Run: headless pygame with SDL's dummy video driver; simulated clock (each Clock.tick advances the game by its frame time, no real sleeping); random seed 0; keys injected as events and as key.get_pressed() state; no mouse input.
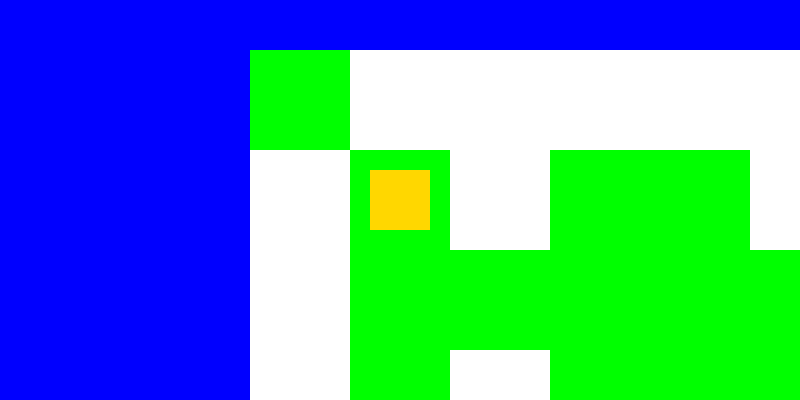
Frame 1 of 4 · flips 1–60 · no input
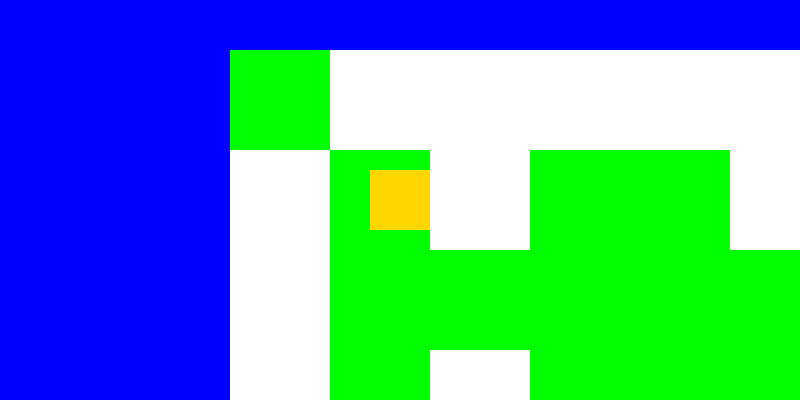
Frame 2 of 4 · flips 61–180 · tapped SPACE, RETURN · held RIGHT (→), D
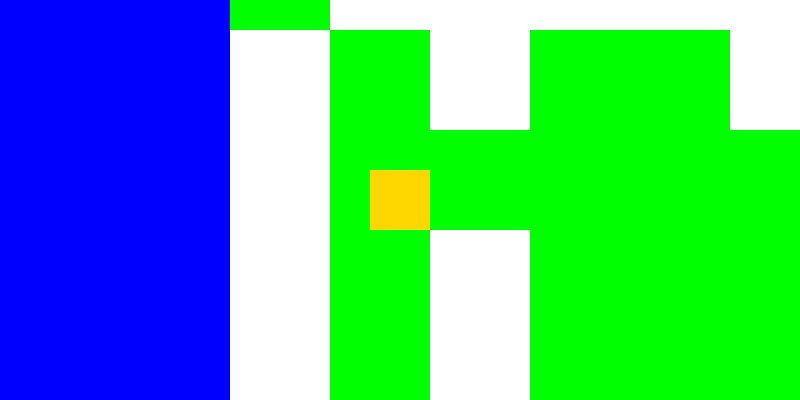
Frame 3 of 4 · flips 181–300 · held DOWN (↓), S
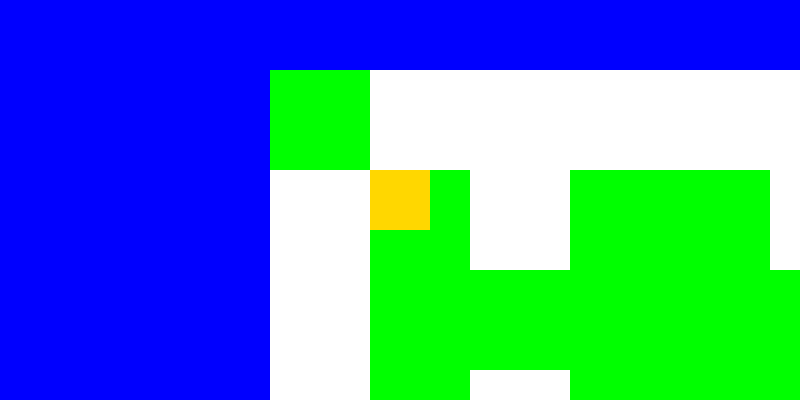
Frame 4 of 4 · flips 301–420 · held LEFT (←), A, UP (↑), W

The pygame program that drew these frames:

#Created by Ethan Nauta

#--Resources Used--#:
#https://youtu.be/QFvqStqPCRU?si=gmiGOuEnrZTYafuq -- video watched until 26:02 for help setting up methods for the game.
#https://www.geeksforgeeks.org/allowing-resizing-window-in-pygame/ -- where I found the method that allows window resizing.
#https://www.geeksforgeeks.org/how-to-get-the-size-of-pygame-window/ -- where I found the method that returns window size.

#Bring in pygame module
import pygame, sys

pygame.init()

#define screen size and amount of tiles on screen.
screen_x = 800
screen_y = 400
screen_x2 = screen_x
screen_y2 = screen_y
screen = pygame.display.set_mode((screen_x, screen_y), pygame.RESIZABLE)
pygame.display.set_caption('Resizable')


#create a matrix to position the map tiles!
matrix_columns = int(16)
matrix_rows = int(16)
matrix_column_count = 0
matrix_row_count = 0
matrix = [[1,0,0,0,0,0,0,0,0,0,0,0,0,0,0,0],
          [0,1,0,1,1,0,0,0,1,1,1,1,1,1,1,0],
          [0,1,1,1,1,1,1,0,1,1,0,0,1,1,1,0],
          [0,1,0,1,1,1,1,0,1,1,0,1,1,1,1,0],
          [0,1,0,1,1,1,0,0,1,1,1,1,1,1,1,0],
          [0,1,0,1,0,1,1,0,1,1,1,1,1,1,1,0],
          [0,0,0,1,0,0,0,0,1,1,1,0,1,1,1,0],
          [0,0,1,1,0,0,0,0,1,1,0,0,0,1,1,0],
          [0,0,1,1,0,0,1,1,1,1,1,0,1,1,1,0],
          [0,0,1,1,0,0,1,1,1,1,1,1,1,1,1,0],
          [0,0,1,1,0,0,2,0,1,1,1,1,1,1,1,0],
          [0,0,1,1,1,1,1,0,1,1,1,1,1,1,1,0],
          [0,0,1,1,1,1,1,0,3,3,0,0,0,1,1,0],
          [0,0,1,1,0,0,0,0,1,1,1,1,0,1,1,0],
          [0,0,1,1,0,0,0,0,-1,1,1,1,1,1,1,0],
          [0,0,0,0,0,0,0,0,0,0,0,0,0,0,0,0],]


#initialize player object, the object should be divisible to an even number to allow the smooth collision. 
#(ie 50/2 = 25 which is not even so ideally don't use that)
plyr_size = 60
test_surface = pygame.Surface((plyr_size, plyr_size))
test_surface.fill(pygame.Color("gold"))

plyr_key = "gold"

#size of every tile in the game, their spacing and collision will scale with this. Change it to whatever!
#(just make sure the player doesn't spawn in a block)
tile_size = 100

#these are some methods I was told to use from a video which seem to work. They are elements of pygame.
clock = pygame.time.Clock()

SCREEN_UPDATE = pygame.USEREVENT
pygame.time.set_timer(SCREEN_UPDATE, 100)

#x and y position of the top left corner of the screen on the map.
x_pos = -350
y_pos = -150

#the actual x and y positions of the centre of the player character.
r_xpos = 50
r_ypos = 50

#state of players available keyboard inputs.
w_state = 0
a_state = 0
s_state = 0
d_state = 0

#players speed in the game. Each key corresponds to a direction!
w_speed = 10
a_speed = 10
s_speed = 10
d_speed = 10

#a dictionary that stores the numbers of a door to the color of the door
#used later for comparing the players color to the door color to check if they may pass!
door_dict = {}

#places the player in the give row column of the matrix!
def posPlayer(row, column):
    
    global x_pos
    global y_pos
    global r_xpos
    global r_ypos
    
    x_pos += tile_size*column
    y_pos += tile_size*row
    
    r_xpos += tile_size*column
    r_ypos += tile_size*row
    
    
    
#----this is where you edit player position----#
posPlayer(1,1)


#make a door of whatever color the user chooses, then make a number for that doors associated key
#color must be a string defined in pygames base colors
#number must be an integer greater than 1
def makeDoor(color, number, current_columns, current_rows):
    
    #make sure to only draw door when needed
    if matrix[current_rows][current_columns] == number:
            
        door = pygame.Surface((tile_size,tile_size))
        door.fill(pygame.Color(color))
        
        screen.blit(door, (columns*tile_size - x_pos, rows*tile_size - y_pos))
        
        door_dict[number] = color
    
#create a key object that is associated with the door it opens by number and color
#position is two numbers, a row and a column for the key to be placed in the matrix
def makeKey(color, column, row, current_column, current_row):
    
    #just to make the game not draw the key every single time it draws any other object in the game
    if current_column == column and current_row == row:
        
        key = pygame.Surface((plyr_size/2, plyr_size/2))
        key.fill(pygame.Color(color))
        
        screen.blit(key, (column*tile_size - x_pos + 0.5*tile_size - 0.5*plyr_size/2, row*tile_size + 0.5*tile_size - 0.5*plyr_size/2 - y_pos))
    
        #also check if player is touching the key, players position is relative to their middle, dont forget
        #the reason why check y and checkx have new constraints is because the difference between the size of the key and the size
        #of the tile needs to be incorportated for proper collision
        check_y = (rows*tile_size - r_ypos <= 0.5*plyr_size - (0.5*tile_size - 0.25*plyr_size) + 1 and rows*tile_size - r_ypos >= -tile_size - 0.5*plyr_size + (0.5*tile_size - 0.25*plyr_size) - 1)
        check_x = (columns*tile_size - r_xpos <= 0.5*plyr_size - (0.5*tile_size - 0.25*plyr_size) + 1 and columns*tile_size - r_xpos >= -tile_size - 0.5*plyr_size + (0.5*tile_size - 0.25*plyr_size) - 1)
    
        if check_x and check_y:
        
            #need to globally edit the players color definition
            global plyr_key
            
            if plyr_key != color:
            
                test_surface.fill(color)
                plyr_key = color
                
                
def blockCollision():
    
    #if player is in y range of square, can trigger x collisions, and vice versa
    check_y = (rows*tile_size - r_ypos <= 0.5*plyr_size + 1 and rows*tile_size - r_ypos >= -tile_size - 0.5*plyr_size - 1)
    check_x = (columns*tile_size - r_xpos <= 0.5*plyr_size + 1 and columns*tile_size - r_xpos >= -tile_size - 0.5*plyr_size - 1)
    

    #if the player is inside of a square, push them out in the direction they are closest to
    if check_x and check_y:
        
        #checks if the player is in the win square
        if matrix[rows][columns] == -1:
            
            print('win')
        
        print('you are touching square ', rows, ' ', columns)
        
        #Using globals here to make sure the values are edited globally
        if rows*tile_size - r_ypos > 0.5*plyr_size - 1:
            
            if matrix[rows-1][columns] != 0:
                print('hitting top')
                global s_speed 
                s_speed = 0
            
        elif rows*tile_size - r_ypos < -tile_size - 0.5*plyr_size + 1:
            
            if matrix[rows+1][columns] != 0:
                print('hitting bottom')
                global w_speed
                w_speed = 0
            
        if columns*tile_size - r_xpos > 0.5*plyr_size - 1:
            
            if matrix[rows][columns-1] != 0:
                print('hitting left')
                global d_speed
                d_speed = 0
            
        elif columns*tile_size - r_xpos < -tile_size - 0.5*plyr_size + 1:
            
            if matrix[rows][columns+1] != 0:
                print('hitting right')
                global a_speed
                a_speed = 0
                
        return w_speed, a_speed, s_speed, d_speed
            

#core loop of the game, runs at 30FPS, and handles all collision
while True:
    
    screen_x1, screen_y1 = screen.get_size()
    
        
    if screen_x1 != screen_x2:
        
        x_pos -= 0.5*(screen_x1 - screen_x2)
        screen_x2 = screen_x1
        screen_x = screen_x2
        
    if screen_y1 != screen_y2:
        
        y_pos -= 0.5*(screen_y1 - screen_y2)
        screen_y2 = screen_y1
        screen_y = screen_y2
    
    #at the start of every step of the game, check for all input events.
    for event in pygame.event.get():
        
        #assures game will be completely closed. Also got this from the video linked at the top.
        if event.type == pygame.QUIT:
            
            pygame.quit()
            sys.exit()
       
        if event.type == pygame.KEYDOWN:
            
            if event.key == pygame.K_w:
                
                w_state = -1
            if event.key == pygame.K_a:
                
                a_state = -1
            if event.key == pygame.K_s:
                
                s_state = 1
            if event.key == pygame.K_d:
            
                d_state = 1
                
        if event.type == pygame.KEYUP:
            
            if event.key == pygame.K_w:
                
                w_state = 0
            if event.key == pygame.K_a:
                
                a_state = 0
            if event.key == pygame.K_s:
                
                s_state = 0
            if event.key == pygame.K_d:
            
                d_state = 0
                

            
    #either pass a pygame base color or a RGB tuple, 
    #there is a list of available base colors in the documentation!
    screen.fill(pygame.Color("blue"))
    
    
    #for each row, adjust the position of each tile in each column to the appropriate spacing.
    for rows in range(matrix_rows):
        
        for columns in range(matrix_columns):

            
            #in the map matrix, a zero is defined as a wall, or unwalkable surface!
            if matrix[rows][columns] == 0:
                
                blockCollision()
                    
#----------------------------------------------------------------------------------------------------#
            #syntax for makeDoor :D
            #makeDoor(color, number_in_matrix, current_column, current_row)
            
            #you have to define the doors before checking their collision!
            #2 is now defined as a red door!
            makeDoor("red", 2, columns, rows)
            makeDoor('blue', 3, columns, rows)
            
            
#----------------------------------------------------------------------------------------------------#
                
                
            #if a player is going to run into a door, define door first! done above :)
            if matrix[rows][columns] > 1:
                
                if plyr_key != door_dict[matrix[rows][columns]]:
                    
                    blockCollision()
                    
            
            #-1 is the entry which the player has to get to to win.
            if matrix[rows][columns] == -1:
                
                blockCollision()
                
                win = pygame.Surface((tile_size,tile_size))
                win.fill(pygame.Color("black"))
                
                screen.blit(win, (columns*tile_size - x_pos, rows*tile_size - y_pos))
                
                    
            #0 is defined as a wall, walls are drawn as white
            if matrix[rows][columns] == 0:
                
                water = pygame.Surface((tile_size,tile_size))
                water.fill(pygame.Color("white"))
                
                screen.blit(water, (columns*tile_size - x_pos, rows*tile_size - y_pos))
                    
            #1 is defined as grass, or a walkable surface!
            if matrix[rows][columns] == 1:
                
                grass = pygame.Surface((tile_size,tile_size))
                grass.fill(pygame.Color("green"))
                
                screen.blit(grass, (columns*tile_size - x_pos, rows*tile_size - y_pos))

#----------------------------------------------------------------------------------------------------#
            #syntax for make key for our beautiful level designers (especially you marCus)
            #makeKey(color, column_key, row_key, current_column, current_row)
            
            #makes a red key for the red door
            makeKey("red", 6, 5, columns, rows)
            
            #makes a blue key for the blue door
            makeKey("blue", 9, 1, columns, rows)
            
            
#----------------------------------------------------------------------------------------------------#
            
            
            columns += 1
        
        rows += 1
        
    
    
        
    #if a and d active, dont move, else move
    x_pos += a_state*a_speed + d_state*d_speed
    y_pos += w_state*w_speed + s_state*s_speed
    
    r_xpos += a_state*a_speed + d_state*d_speed
    r_ypos += w_state*w_speed + s_state*s_speed
    
    w_speed = 5
    a_speed = 5
    s_speed = 5
    d_speed = 5
    
    
    #Positions the test surface on the screen relative to top left of object
    screen.blit(test_surface,(0.5*screen_x - 0.5*plyr_size, 0.5*screen_y - 0.5*plyr_size))
    
    #draw all elems each step
    pygame.display.update()
    
    #sets the fps of the game, game may still run too slow. This runs 30 fps.
    clock.tick(60)
